Run: headless pygame with SDL's dummy video driver; simulated clock (each Clock.tick advances the game by its frame time, no real sleeping); random seed 0; keys injected as events and as key.get_pressed() state; no mouse input.
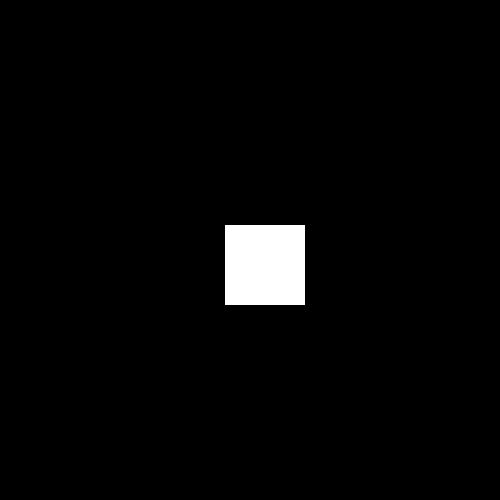
Frame 1 of 4 · flips 1–60 · no input
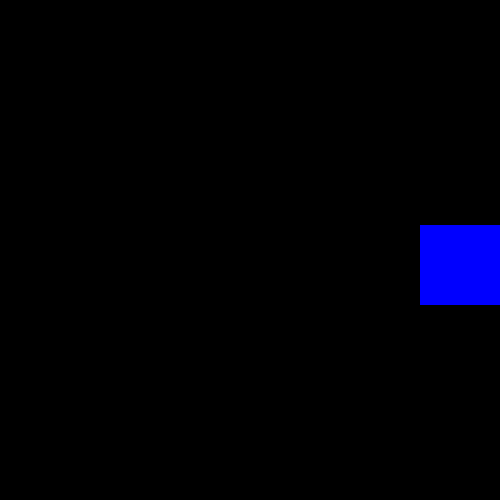
Frame 2 of 4 · flips 61–180 · tapped SPACE, RETURN · held RIGHT (→), D
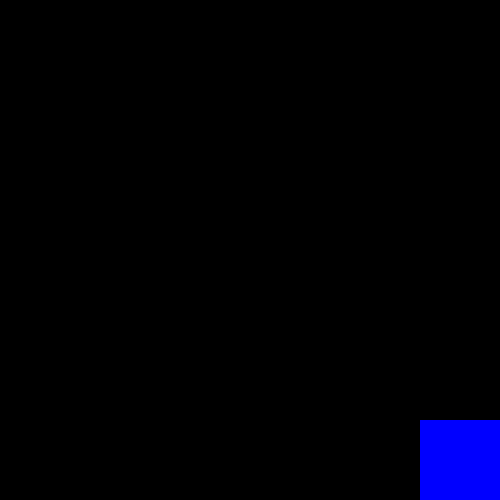
Frame 3 of 4 · flips 181–300 · held DOWN (↓), S
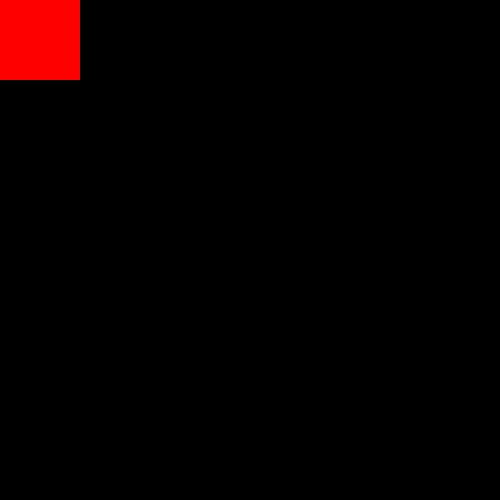
Frame 4 of 4 · flips 301–420 · held LEFT (←), A, UP (↑), W

The pygame program that drew these frames:

"""Activity 3: color changing sprite
WHAT YOU WILL BUILD
You build a Pygame sprite that moves with the arrow keys and changes color whenever it touches a screen edge.
HOW IT WORKS
• Step 1: Define a main() function, initialize pygame, and create a 500x500 window with a caption.
• Step 2: Store five named colors in a colors dictionary, and set current_color to white.
• Step 3: Set the sprite's starting x, y position and its width and height, then create a clock to control frame rate.
• Step 4: Start the main loop, checking pygame.event.get() for the pygame.QUIT event.
• Step 5: Call pygame.key.get_pressed() and use four if checks on the arrow keys to adjust x and y.
• Step 6: Clamp x and y with min() and max() so the sprite stays fully inside the screen.
• Step 7: Use an if/elif chain on x and y to set current_color whenever the sprite touches an edge.
• Step 8: Fill the screen black, draw the sprite rectangle in current_color, flip the display, and tick the clock.
Remember
These three activities combine every topic learned in this lesson - drawing shapes with pygame.Rect, solid versus outlined shapes, and reading, moving, clamping, and coloring a sprite with the keyboard.
"""
"""DONE WITH THE HELP OF PAPA"""

import pygame
# • Step 1: Define a main() function, initialize pygame, and create a 500x500 window with a caption.
pygame.init()
window1 = pygame.display.set_mode((500,500))
window_caption = "Colour changing sprites"
pygame.display.set_caption(window_caption)
def main():
    # • Step 2: Store five named colors in a colors dictionary, and set current_color to white.
    color_dictionary = {
        "red": pygame.Color(255, 0, 0),
        "blue": pygame.Color(0, 0, 255),
        "green": pygame.Color(0, 255, 0),
        "yellow": pygame.Color(255, 255, 0),
        "brown": pygame.Color(139, 69, 19)
    }
    current_color = pygame.Color(255,255,255)
    # • Step 3: Set the sprite's starting x, y position and its width and height, then create a clock to control frame rate.
    s_left = 225
    s_top = 225
    s_width = 80
    s_height = 80
    sprite = pygame.Rect(s_left, s_top, s_width, s_height)
    clock = pygame.time.Clock()
    # • Step 4: Start the main loop, checking pygame.event.get() for the pygame.QUIT event.

    running = True
    while running:
        for event in pygame.event.get():
            if event.type == pygame.QUIT:
                running = False



        # • Step 5: Call pygame.key.get_pressed() and use four if checks on the arrow keys to adjust x and y.
        keys = pygame.key.get_pressed()
        if keys[pygame.K_LEFT]:
            s_left -= 5
        if keys[pygame.K_RIGHT]:
            s_left += 5
        if keys[pygame.K_UP]:
            s_top -= 5
        if keys[pygame.K_DOWN]:
            s_top += 5
        # • Step 6: Clamp x and y with min() and max() so the sprite stays fully inside the screen.
        s_left = max(0, min(s_left, 500 - s_width))
        s_top = max(0, min(s_top, 500 - s_height))
        # • Step 7: Use an if/elif chain on x and y to set current_color whenever the sprite touches an edge.
        if s_left == 0:
            current_color = color_dictionary["red"]
        elif s_left == 500 - s_width:
            current_color = color_dictionary["blue"]
        elif s_top == 0:
            current_color = color_dictionary["green"]
        elif s_top == 500 - s_height:
            current_color = color_dictionary["yellow"]
        # • Step 8: Fill the screen black, draw the sprite rectangle in current_color, flip the display, and tick the clock.
        window1.fill((0,0,0))
        pygame.draw.rect(window1,current_color, (s_left, s_top, s_width, s_height))
        pygame.display.flip()
        clock.tick(30)
    pygame.quit()


if __name__ == "__main__":
    main()
